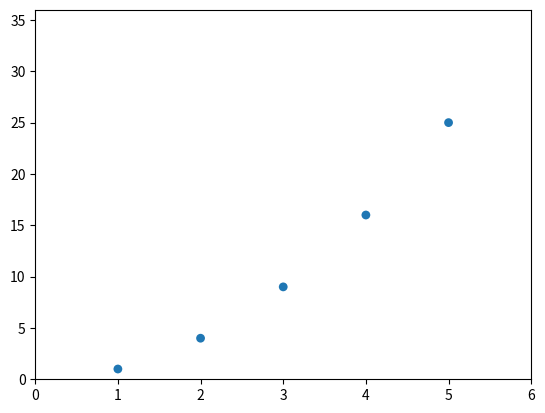

Reproduce this figure in Python.
import matplotlib.pyplot as plt

x_val = [1, 2, 3, 4, 5]
y = [x**2 for x in x_val]

plt.scatter(x_val , y , edgecolor='none', s =40)
plt.axis([0, 6, 0, 36])
plt.show()
